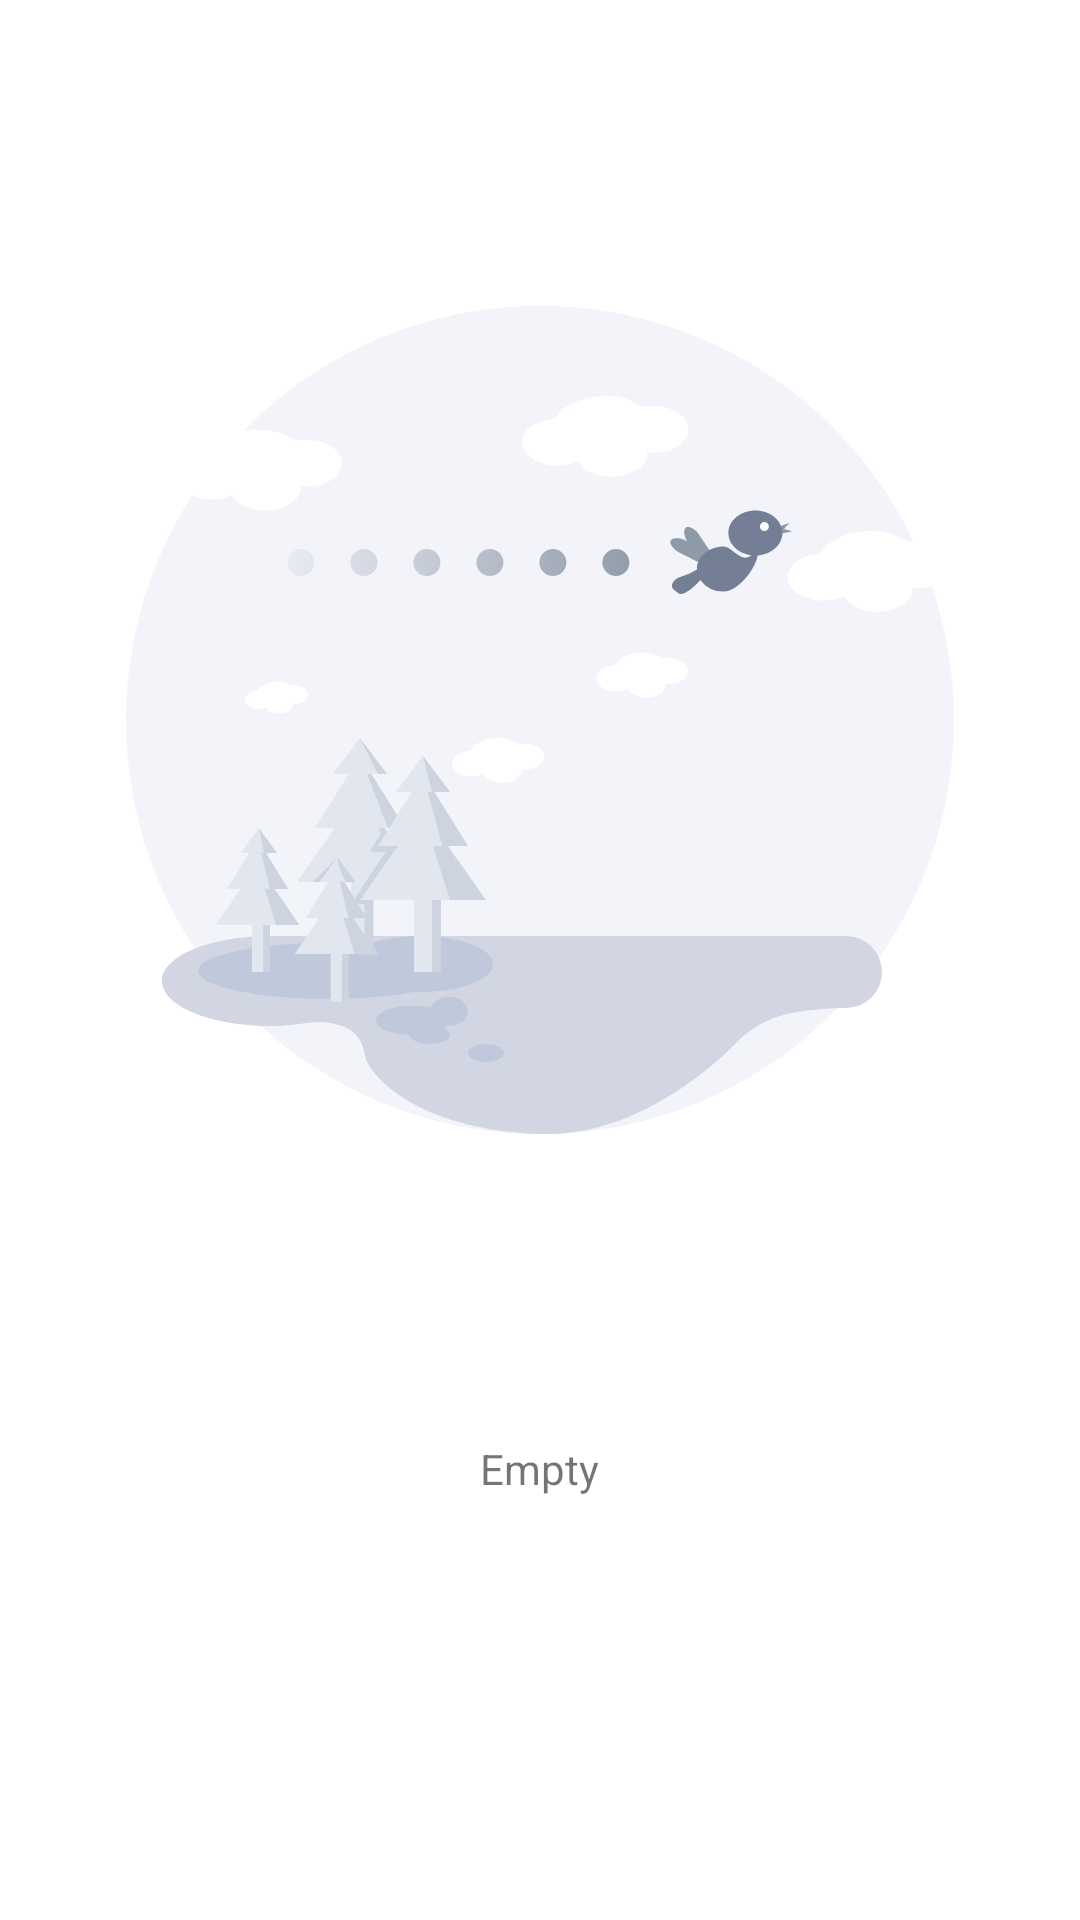

Here is an Android app screen rendered from its layout file. Give the layout XML and the strings, colors and styles it references.
<!-- AndroidManifest.xml: application theme Theme.VCamera -->
<!-- res/layout/base_empty.xml -->
<?xml version="1.0" encoding="utf-8"?>
<LinearLayout
    xmlns:android="http://schemas.android.com/apk/res/android"
    android:gravity="center_horizontal"
    android:orientation="vertical"
    android:layout_width="match_parent"
    android:layout_height="match_parent">

    <ImageView
        android:src="@drawable/ic_empty"
        android:layout_width="match_parent"
        android:layout_height="wrap_content"
        android:contentDescription="TODO" />

    <TextView
        android:text="@string/empty_empty"
        android:layout_width="wrap_content"
        android:layout_height="wrap_content"/>
</LinearLayout>
<!-- resources referenced by this layout -->
<resources>
  <!-- drawable ic_empty: vector/xml drawable (drawable, 10553 chars, omitted) -->
  <string name="empty_empty">Empty</string>
  <style name="Theme.VCamera" parent="Theme.MaterialComponents.Light.NoActionBar">
          
          <item name="colorPrimary">@color/primary</item>
          <item name="colorPrimaryVariant">@color/primary_dark</item>
          <item name="colorOnPrimary">@color/white</item>
          
          <item name="colorSecondary">@color/primary_light</item>
          <item name="colorSecondaryVariant">@color/primary</item>
          <item name="colorOnSecondary">@color/white</item>
          
          <item name="android:statusBarColor" tools:targetApi="l">?attr/colorPrimaryVariant</item>
          
          <item name="actionMenuTextColor">@color/primary_text</item>
          <item name="android:forceDarkAllowed" tools:targetApi="q">false</item>
      </style>
  <color name="primary">#009688</color>
  <color name="primary_dark">#009688</color>
  <color name="white">#FFFFFFFF</color>
  <color name="primary_light">#009688</color>
  <color name="primary_text">#333333</color>
</resources>
